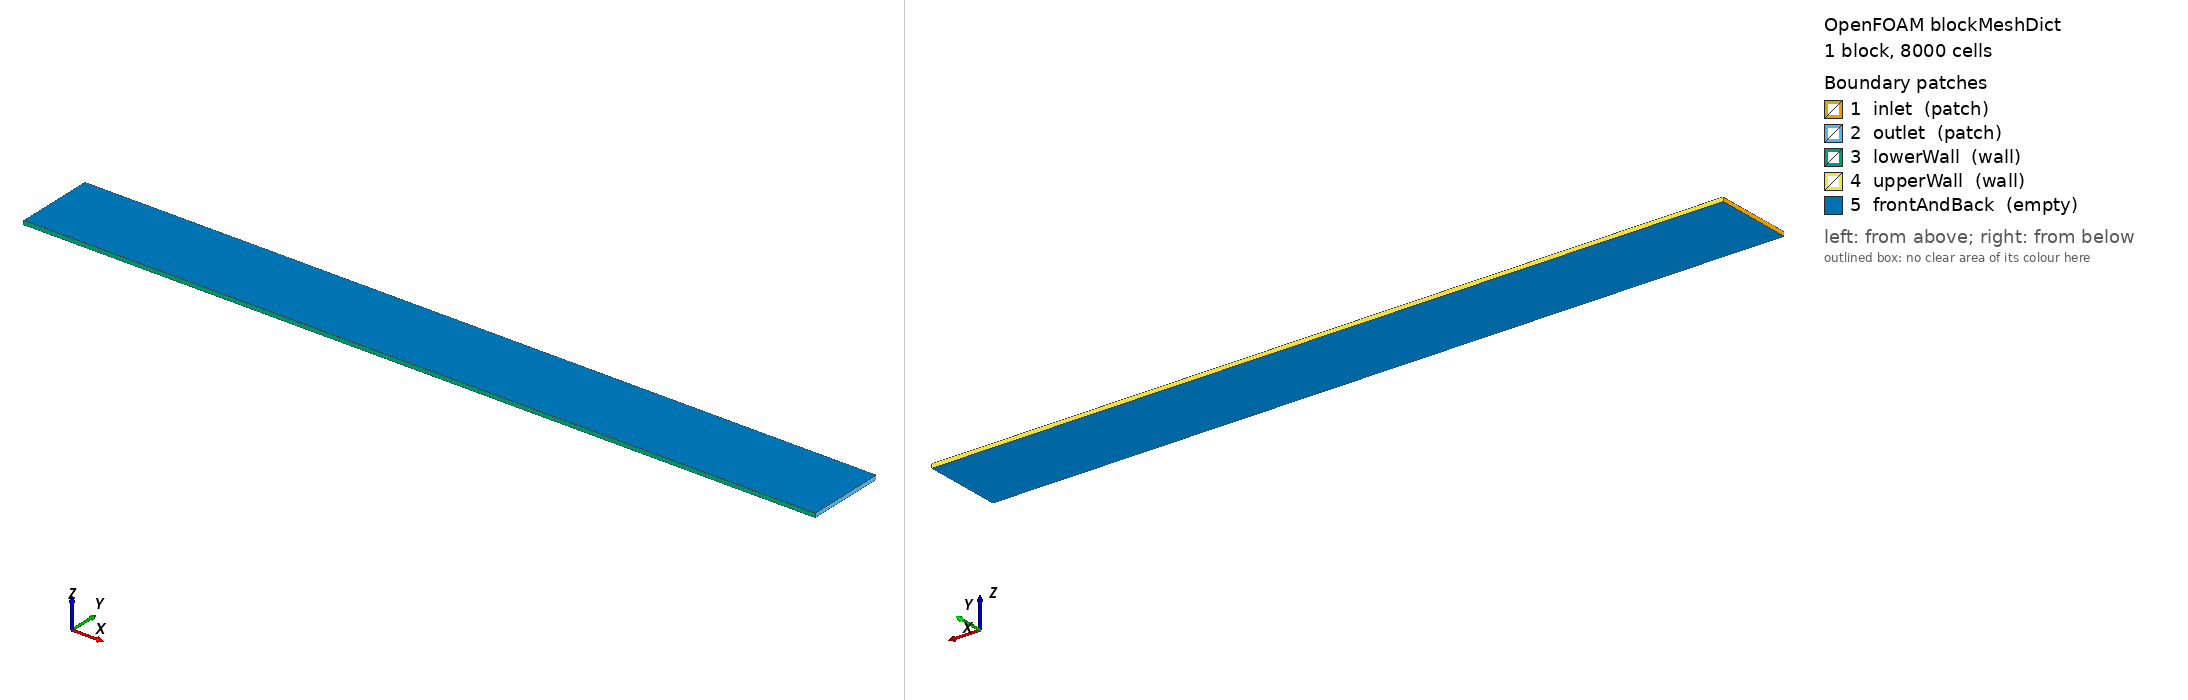

OpenFOAM case: the mesh blockMesh builds from blockMeshDict, 1 block(s), 8000 cells. Boundary patches (legend numbers): 1 inlet (patch), 2 outlet (patch), 3 lowerWall (wall), 4 upperWall (wall), 5 frontAndBack (empty). Left view from above one corner, right view from below the opposite corner. Boundary conditions: 2 field file(s) under 0/; 5 of 5 drawn patches have an entry in a shipped field file.

=== system/blockMeshDict ===
// NOTA DEL MANUAL: vertices definen la geometria; blocks define celdas y grading;
// boundary fija patches y condiciones geométricas. Asegurar la orientacion de
// los bloques y correspondencia exacta con las condiciones de 0/U y 0/p.
// Si se edita este archivo, reconstruir la malla con blockMesh y checkMesh.
FoamFile
{
    version     2.0;
    format      ascii;
    class       dictionary;
    object      blockMeshDict;
}


scale 1;

vertices
(
    (0      0      0)
    (0.20   0      0)
    (0.20   0.02   0)
    (0      0.02   0)

    (0      0      0.001)
    (0.20   0      0.001)
    (0.20   0.02   0.001)
    (0      0.02   0.001)
);

blocks
(
    hex (0 1 2 3 4 5 6 7) (200 40 1) simpleGrading (1 1 1)
);

edges
(
);

boundary
(
    inlet
    {
        type patch;
        faces
        (
            (0 4 7 3)
        );
    }

    outlet
    {
        type patch;
        faces
        (
            (1 2 6 5)
        );
    }

    lowerWall
    {
        type wall;
        faces
        (
            (0 1 5 4)
        );
    }

    upperWall
    {
        type wall;
        faces
        (
            (3 7 6 2)
        );
    }

    frontAndBack
    {
        type empty;
        faces
        (
            (0 3 2 1)
            (4 5 6 7)
        );
    }
);

mergePatchPairs
(
);


=== system/controlDict ===
// Mantener la fisica y los valores originales; verificar compatibilidad con la version instalada.
FoamFile
{
    version     2.0;
    format      ascii;
    class       dictionary;
    object      controlDict;
}

application simpleFoam; // Solver del caso.

startFrom startTime; // Origen del cálculo; startTime usa el valor indicado abajo.

startTime 0;

stopAt endTime;

endTime 1000; // Límite de iteraciones; no representa segundos físicos.

deltaT 1; // Incremento del contador de iteraciones.

writeControl timeStep;

writeInterval 100; // Frecuencia de salida según writeControl; no es necesariamente el paso de cálculo.

purgeWrite 0; // 0 conserva todas las salidas; N conserva las últimas N.

writeFormat ascii;

writePrecision 8;

writeCompression off;

timeFormat general;

timePrecision 6;

runTimeModifiable true;


=== 0/U ===
// NOTA DEL MANUAL: Velocidad en m/s; boundaryField debe coincidir con los nombres de patches. fixedValue impone velocidad; zeroGradient no fija el valor.
// Mantener la fisica y los valores originales; verificar compatibilidad con la version instalada.
FoamFile
{
    version     2.0;
    format      ascii;
    class       volVectorField;
    location    "0";
    object      U;
}

dimensions [0 1 -1 0 0 0 0];

internalField uniform (0.01 0 0);

boundaryField
{
    inlet
    {
        type fixedValue;
        value uniform (0.01 0 0);
    }

    outlet
    {
        type zeroGradient;
    }

    lowerWall
    {
        type noSlip;
    }

    upperWall
    {
        type noSlip;
    }

    frontAndBack
    {
        type empty;
    }
}


=== 0/p ===
// NOTA DEL MANUAL: Presion del solver: comprobar dimensions antes de rotular Pa. En varios solvers incompresibles se utiliza presion cinematica.
// Mantener la fisica y los valores originales; verificar compatibilidad con la version instalada.
FoamFile
{
    version     2.0;
    format      ascii;
    class       volScalarField;
    location    "0";
    object      p;
}

dimensions [0 2 -2 0 0 0 0];

internalField uniform 0;

boundaryField
{
    inlet
    {
        type zeroGradient;
    }

    outlet
    {
        type fixedValue;
        value uniform 0;
    }

    lowerWall
    {
        type zeroGradient;
    }

    upperWall
    {
        type zeroGradient;
    }

    frontAndBack
    {
        type empty;
    }
}
